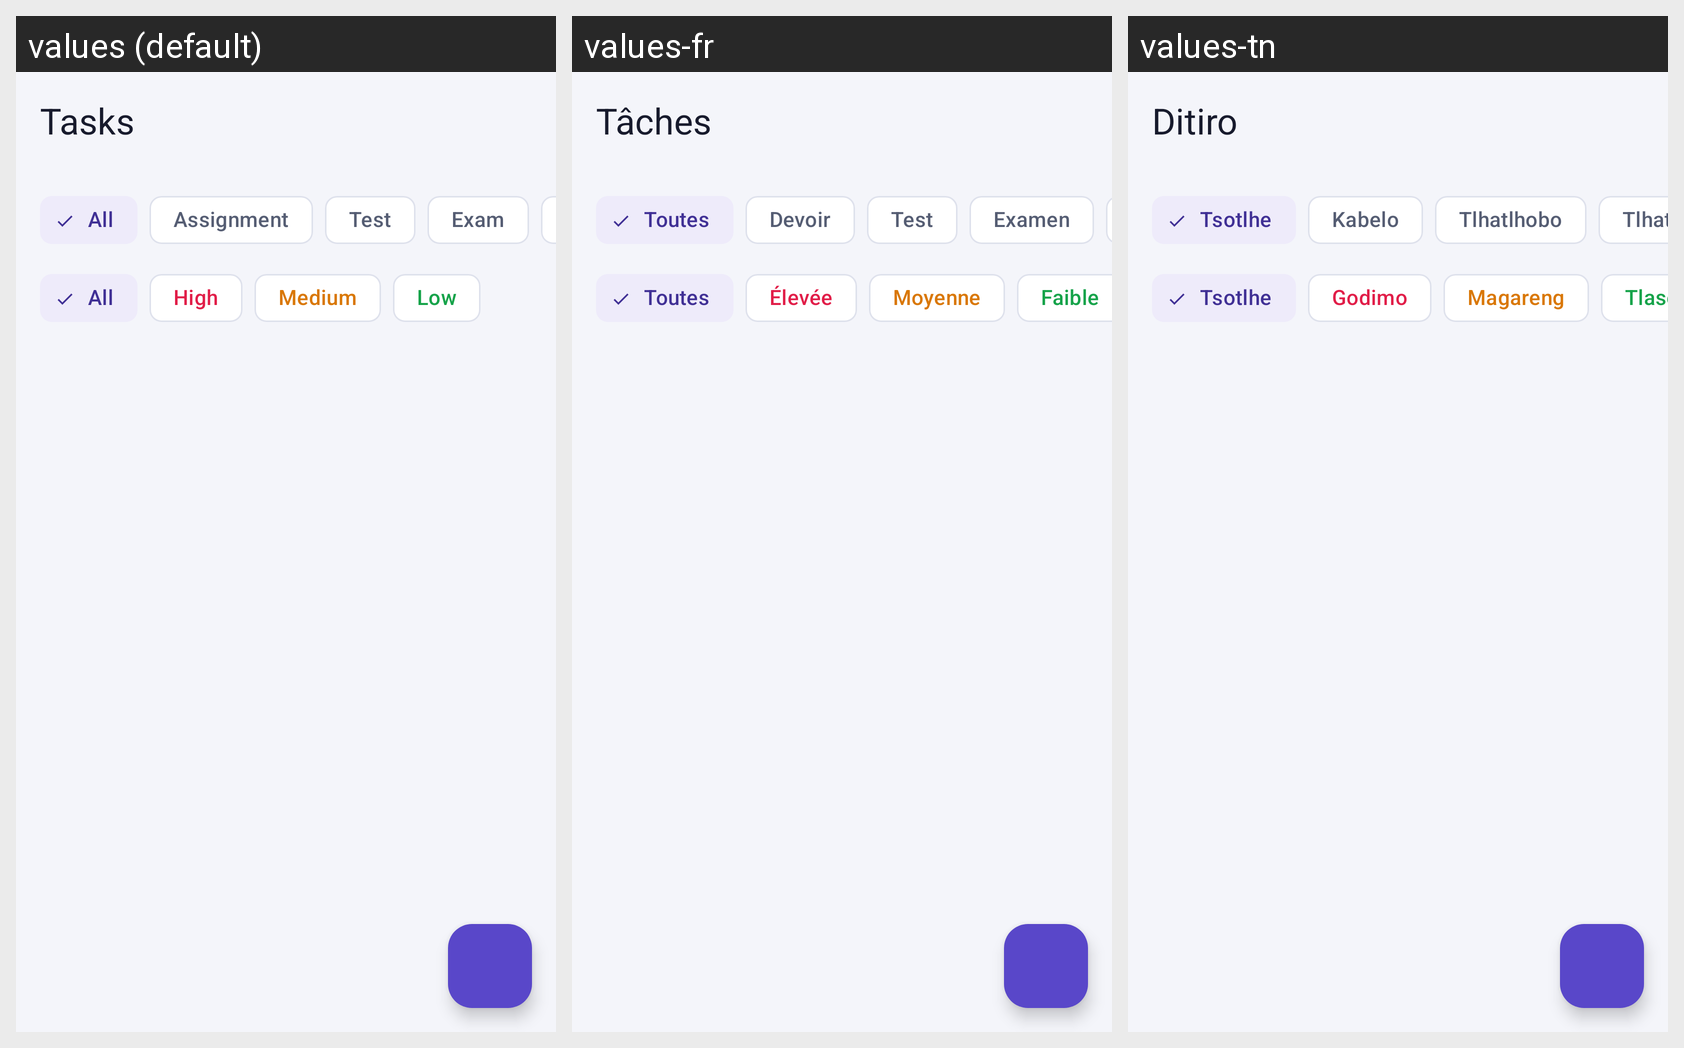

The Android screen above is rendered under several locales of the same app. Produce the string resources it draws, with the default and per-locale values.
Android screen res/layout/fragment_tasks.xml rendered under 3 locales, left to right: values (default), values-fr, values-tn. Device: Nexus 5 (rendered at 1080×1920; each locale shown at half size, 540×960, under a caption strip naming it); theme Theme.StudyTrack.
Other locales in the repository, not shown: values-af, values-es, values-ja.
Strings drawn on this screen, with the default value and each locale's value (text and hints the layout hard-codes, and strings that could not be matched under every locale, appear in the picture but are not listed):

title_tasks
  values: Tasks
  values-fr: Tâches
  values-tn: Ditiro

filter_all
  values: All
  values-fr: Toutes
  values-tn: Tsotlhe

task_type_assignment
  values: Assignment
  values-fr: Devoir
  values-tn: Kabelo

task_type_test
  values: Test
  values-fr: Test
  values-tn: Tlhatlhobo

task_type_exam
  values: Exam
  values-fr: Examen
  values-tn: Tlhatlhobo

priority_high
  values: High
  values-fr: Élevée
  values-tn: Godimo

priority_medium
  values: Medium
  values-fr: Moyenne
  values-tn: Magareng

priority_low
  values: Low
  values-fr: Faible
  values-tn: Tlase
